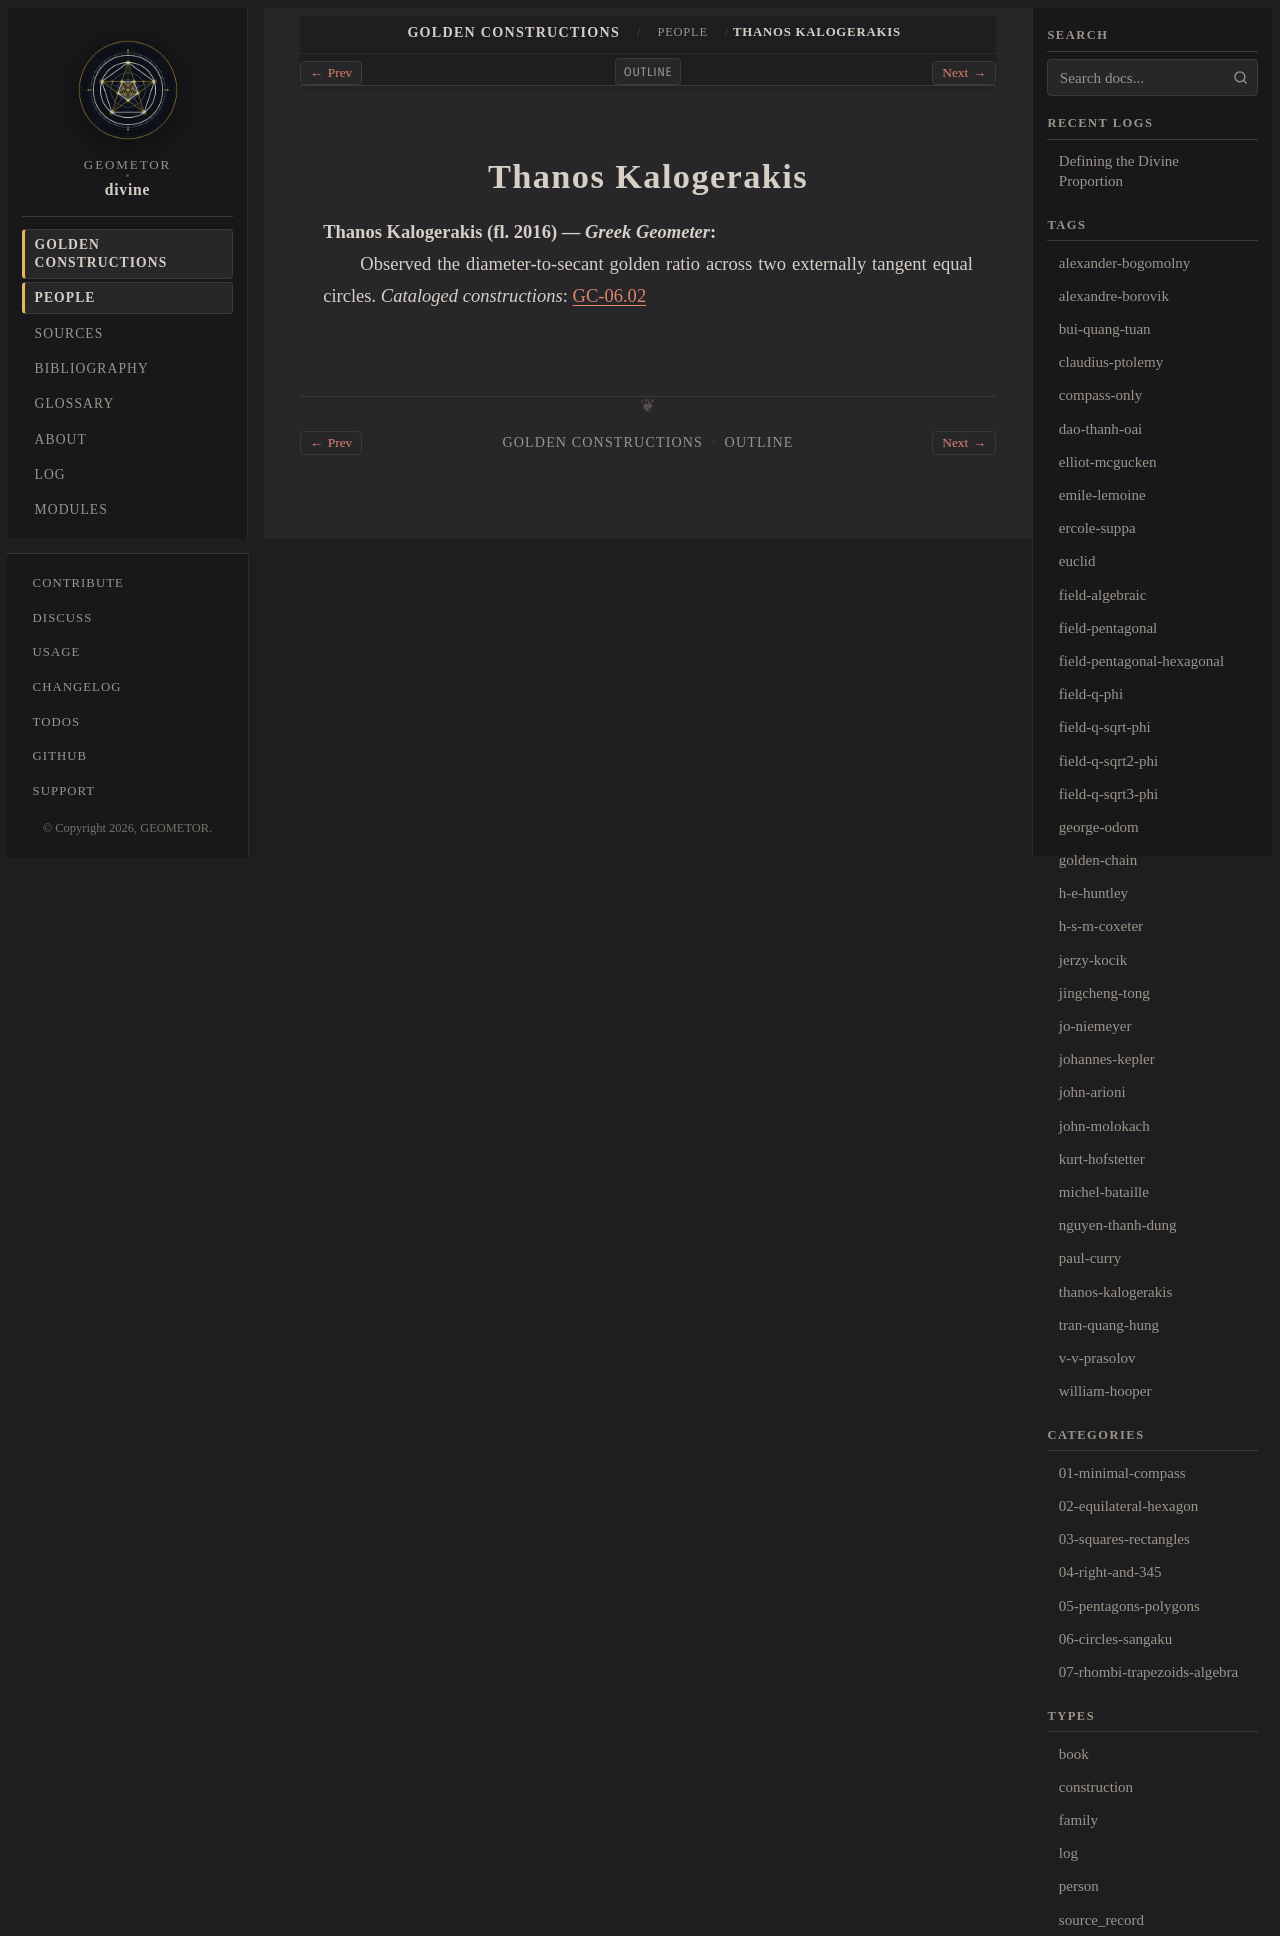

repository: geometor/divine · page: constructions/people/thanos-kalogerakis.html · generator: sphinx

:type: person
:layout: book
:death_year: 2016
:death_label: 2016
:lifespan: fl. 2016
:excerpt: Thanos Kalogerakis (fl. 2016) — Greek Geometer

.. _person-thanos-kalogerakis:

Thanos Kalogerakis
==================

**Thanos Kalogerakis** (fl. 2016) — *Greek Geometer*
   Observed the diameter-to-secant golden ratio across two externally tangent equal circles.
   *Cataloged constructions*: :doc:`GC-06.02 <../06-circles-sangaku/02-mcgucken-kalogerakis-equal-circles/index>`
